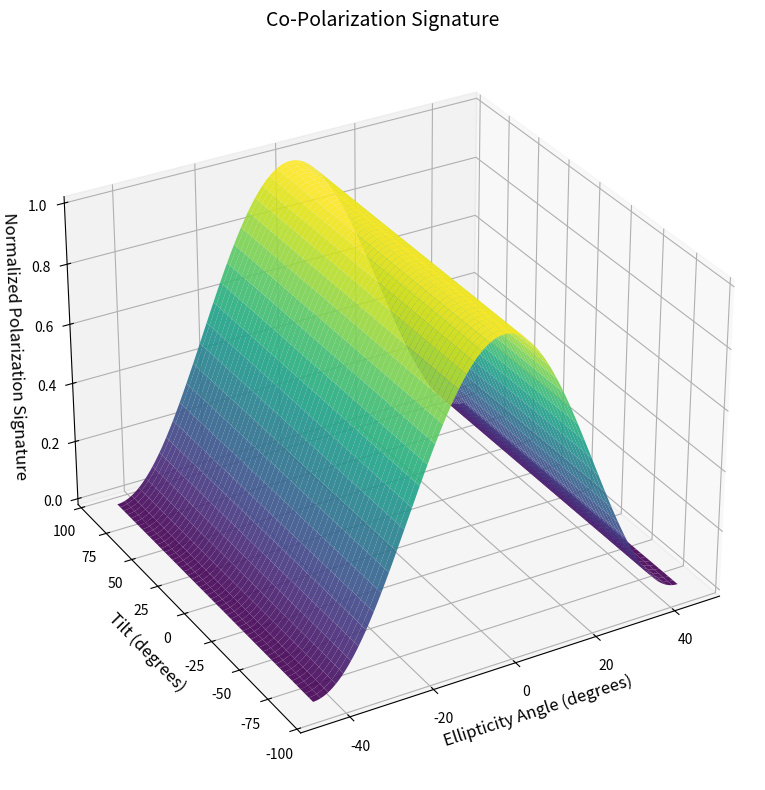

The matplotlib source for this figure:
import numpy as np
import matplotlib.pyplot as plt

def plot_pol_sign(rcs, mode='c',figsize = None):
    dic = {'c': 'Co', 'x': 'Cross'}
    
    el_range = np.linspace(-45, 45, 200)
    tilt_range = np.linspace(-90, 90, 200)
    
    El, Tilt = np.meshgrid(el_range, tilt_range)
    
    # Compute the electric field vectors
    tau_rad = np.deg2rad(Tilt.flatten())
    epsilon_rad = np.deg2rad(El.flatten())
    
    Ei = np.array([
        np.cos(tau_rad) * np.cos(epsilon_rad) - 1j * np.sin(tau_rad) * np.sin(epsilon_rad),
        np.sin(tau_rad) * np.cos(epsilon_rad) + 1j * np.cos(tau_rad) * np.sin(epsilon_rad)
    ])
    
    # Compute the scattered electric field
    Es = np.dot(rcs, Ei)
    
    NumPts = len(tau_rad)
    pResp = np.zeros(NumPts, dtype=complex)
    
    if mode == 'c':
        Er = Ei
    else:
        Er = np.conj(np.flipud(Ei))
        Er[0, :] = -Er[0, :]
    
    # Calculate the polarization response
    for m in range(NumPts):
        pResp[m] = np.dot(Er[:, m].T, Es[:, m])
    
    pResp = np.abs(pResp)**2
    pResp = pResp / np.max(pResp)
    pResp = pResp.reshape(len(tilt_range), len(el_range))
    
    # Create a 3D surface plot
    fig = plt.figure(figsize=figsize)
    ax = fig.add_subplot(111, projection='3d')
    surf = ax.plot_surface(El, Tilt, pResp, cmap='viridis', edgecolor='none', alpha=0.9)
    ax.set_xlabel('Ellipticity Angle (degrees)', fontsize=12)
    ax.set_ylabel('Tilt (degrees)', fontsize=12)
    ax.set_zlabel('Normalized Polarization Signature', fontsize=12)
    ax.set_title(f'{dic.get(mode)}-Polarization Signature', fontsize=14)
    ax.view_init(elev=30, azim=-120)
    plt.tight_layout()
    plt.show()

if __name__ == "__main__":
    rcs_matrix = np.array([[1, 0], [0, 1]])
    plot_pol_sign(rcs_matrix, 'c', figsize=(10,8))
